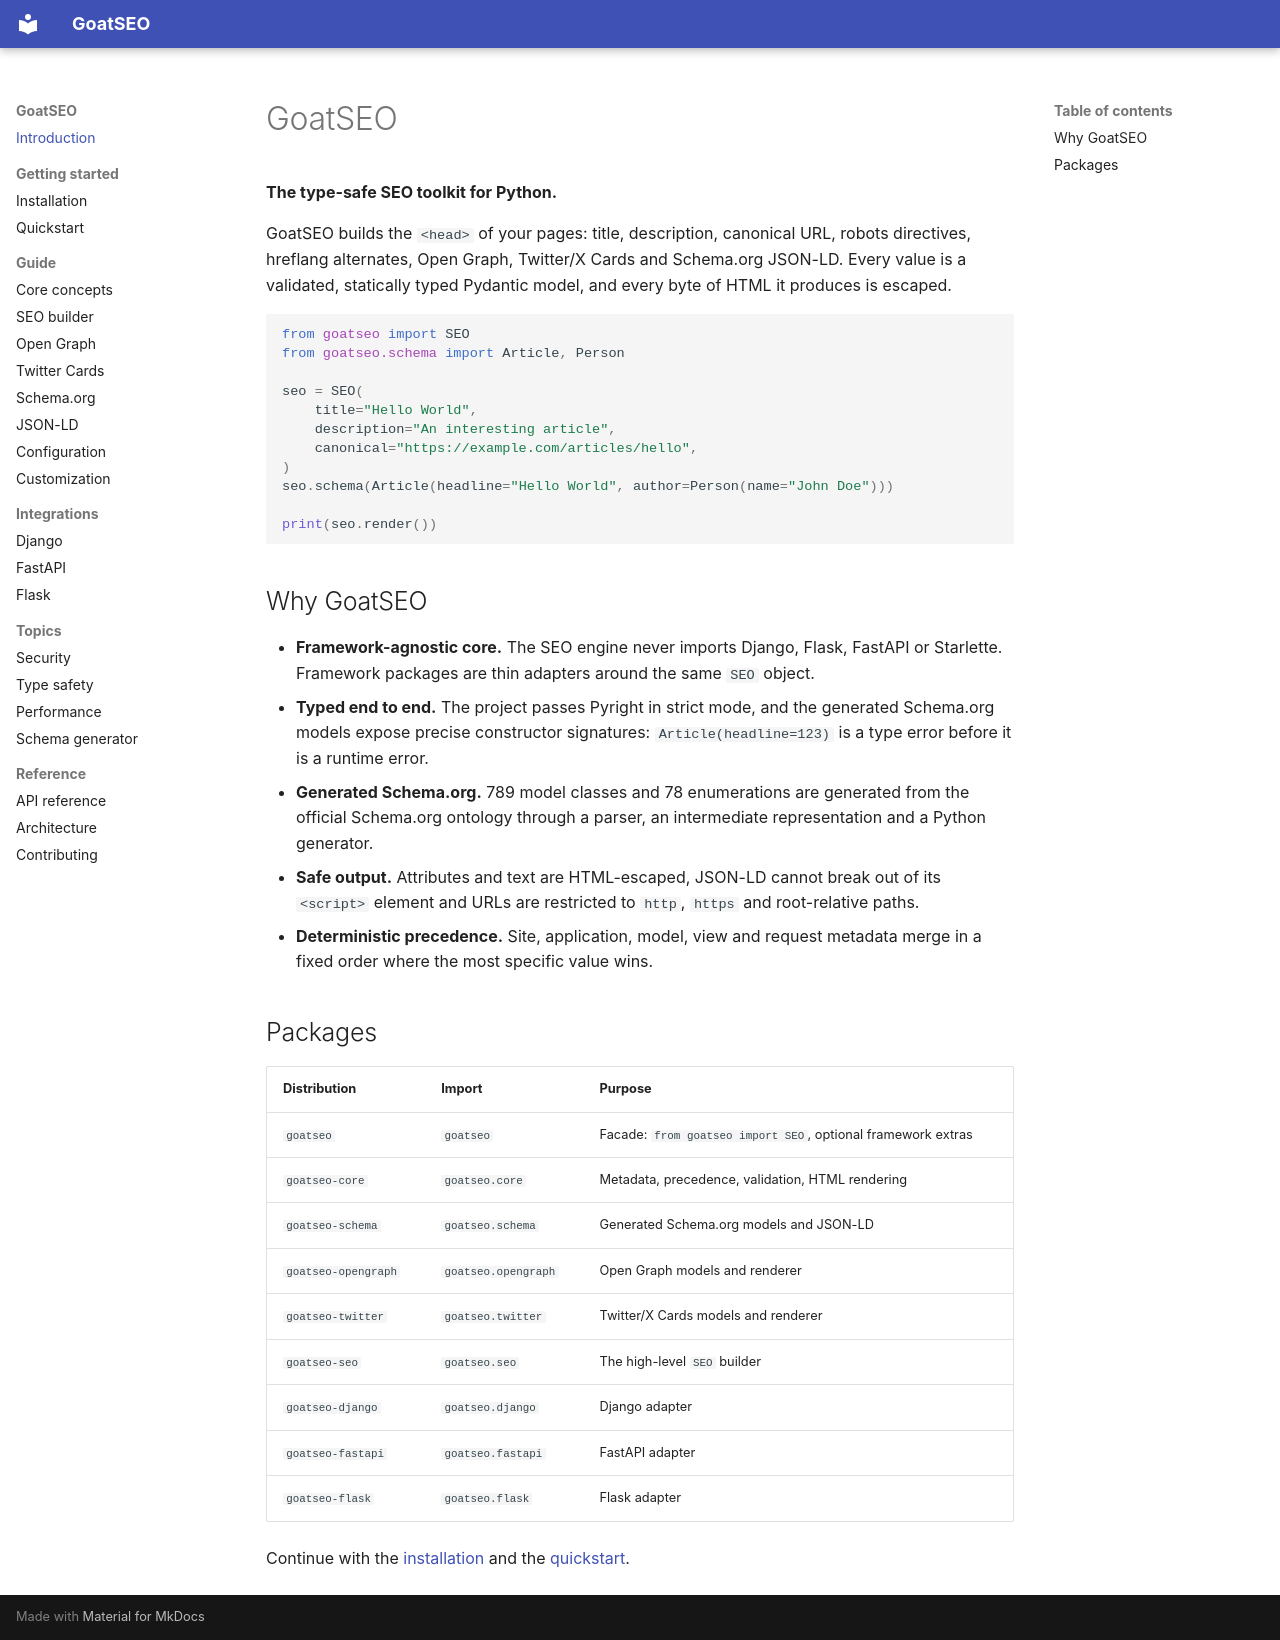

repository: goatlabshq/goatseo · page: index.html · generator: mkdocs

# GoatSEO

**The type-safe SEO toolkit for Python.**

GoatSEO builds the `<head>` of your pages: title, description, canonical URL, robots
directives, hreflang alternates, Open Graph, Twitter/X Cards and Schema.org JSON-LD. Every
value is a validated, statically typed Pydantic model, and every byte of HTML it produces is
escaped.

```python
from goatseo import SEO
from goatseo.schema import Article, Person

seo = SEO(
    title="Hello World",
    description="An interesting article",
    canonical="https://example.com/articles/hello",
)
seo.schema(Article(headline="Hello World", author=Person(name="John Doe")))

print(seo.render())
```

## Why GoatSEO

- **Framework-agnostic core.** The SEO engine never imports Django, Flask, FastAPI or
  Starlette. Framework packages are thin adapters around the same `SEO` object.
- **Typed end to end.** The project passes Pyright in strict mode, and the generated
  Schema.org models expose precise constructor signatures: `Article(headline=123)` is a type
  error before it is a runtime error.
- **Generated Schema.org.** 789 model classes and 78 enumerations are generated from the official
  Schema.org ontology through a parser, an intermediate representation and a Python generator.
- **Safe output.** Attributes and text are HTML-escaped, JSON-LD cannot break out of its
  `<script>` element and URLs are restricted to `http`, `https` and root-relative paths.
- **Deterministic precedence.** Site, application, model, view and request metadata merge in
  a fixed order where the most specific value wins.

## Packages

| Distribution | Import | Purpose |
| --- | --- | --- |
| `goatseo` | `goatseo` | Facade: `from goatseo import SEO`, optional framework extras |
| `goatseo-core` | `goatseo.core` | Metadata, precedence, validation, HTML rendering |
| `goatseo-schema` | `goatseo.schema` | Generated Schema.org models and JSON-LD |
| `goatseo-opengraph` | `goatseo.opengraph` | Open Graph models and renderer |
| `goatseo-twitter` | `goatseo.twitter` | Twitter/X Cards models and renderer |
| `goatseo-seo` | `goatseo.seo` | The high-level `SEO` builder |
| `goatseo-django` | `goatseo.django` | Django adapter |
| `goatseo-fastapi` | `goatseo.fastapi` | FastAPI adapter |
| `goatseo-flask` | `goatseo.flask` | Flask adapter |

Continue with the [installation](getting-started/installation.md) and the
[quickstart](getting-started/quickstart.md).
